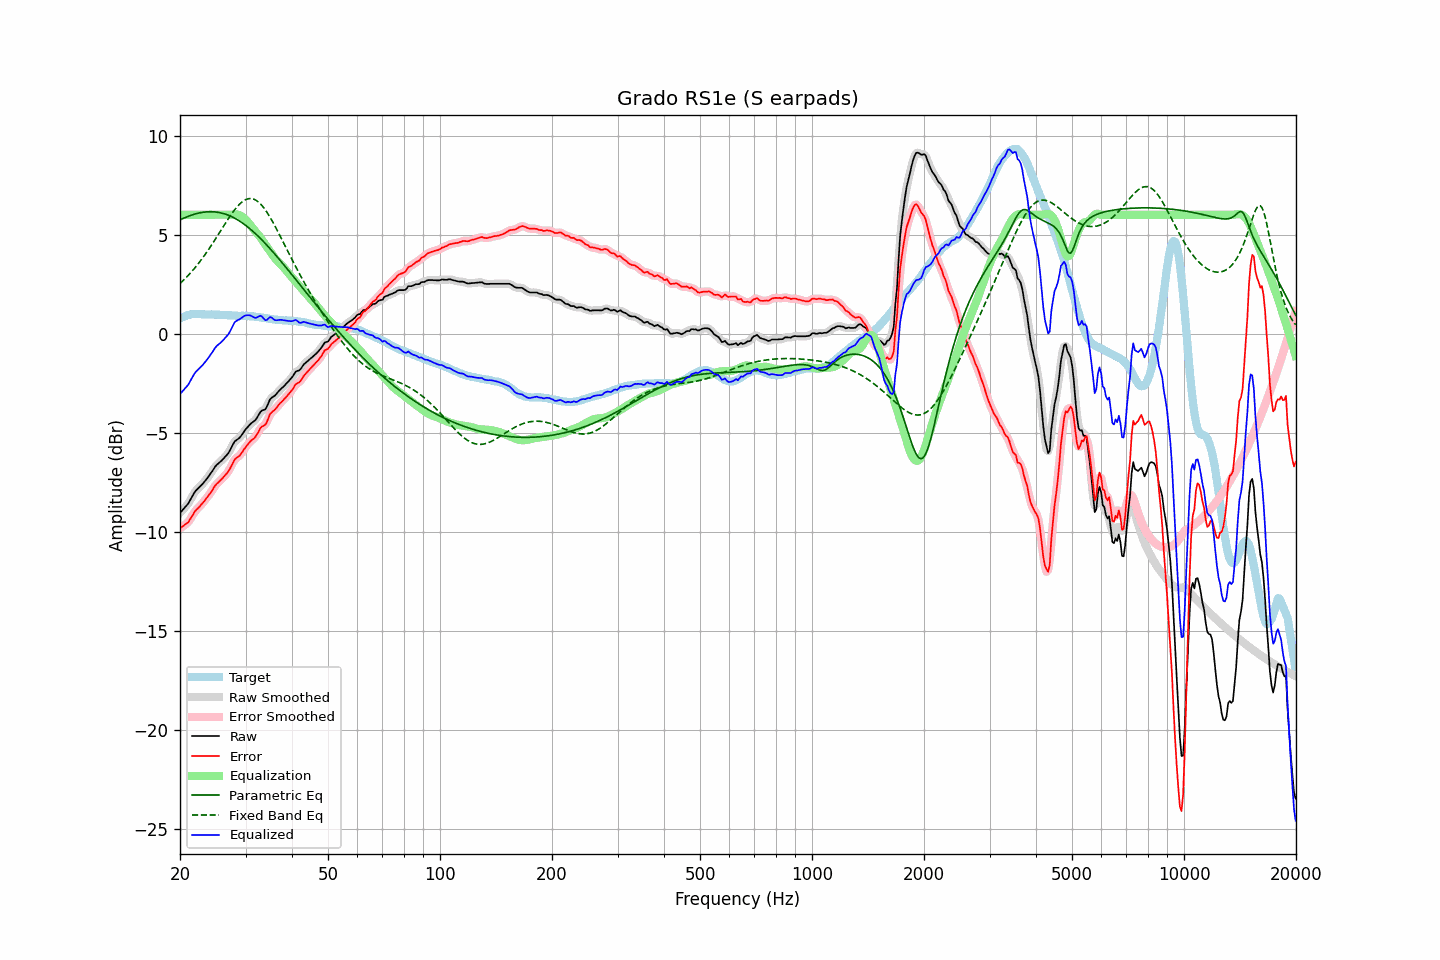

The table this chart was drawn from, first rows:
frequency, raw, error, smoothed, error_smoothed, equalization, parametric_eq, fixed_band_eq, equalized_raw, equalized_smoothed, target
20.00, -9.05, -9.82, -9.05, -9.82, 6.00, 5.74, 2.53, -3.05, -3.05, 0.77
20.20, -8.96, -9.77, -8.97, -9.77, 6.00, 5.78, 2.60, -2.96, -2.97, 0.81
20.40, -8.87, -9.72, -8.88, -9.72, 6.00, 5.81, 2.68, -2.87, -2.88, 0.85
20.61, -8.78, -9.64, -8.78, -9.66, 6.00, 5.85, 2.76, -2.78, -2.78, 0.86
20.81, -8.68, -9.59, -8.69, -9.60, 6.00, 5.88, 2.84, -2.68, -2.69, 0.91
21.02, -8.59, -9.54, -8.58, -9.51, 6.00, 5.92, 2.93, -2.59, -2.58, 0.94
21.23, -8.45, -9.41, -8.45, -9.41, 6.00, 5.95, 3.02, -2.45, -2.45, 0.95
21.44, -8.30, -9.28, -8.31, -9.28, 6.00, 5.98, 3.11, -2.30, -2.31, 0.97
21.66, -8.17, -9.15, -8.16, -9.14, 6.00, 6.00, 3.20, -2.17, -2.16, 0.98
21.87, -8.02, -9.01, -8.03, -9.02, 6.00, 6.03, 3.29, -2.02, -2.03, 0.98
22.09, -7.91, -8.91, -7.92, -8.91, 6.00, 6.05, 3.39, -1.91, -1.92, 0.99
22.31, -7.83, -8.83, -7.83, -8.82, 6.00, 6.07, 3.49, -1.83, -1.83, 0.99
22.54, -7.76, -8.75, -7.75, -8.74, 6.00, 6.09, 3.60, -1.76, -1.75, 0.99
22.76, -7.67, -8.66, -7.68, -8.66, 6.00, 6.11, 3.70, -1.67, -1.68, 0.98
22.99, -7.59, -8.57, -7.59, -8.56, 6.00, 6.12, 3.81, -1.59, -1.59, 0.97
23.22, -7.49, -8.47, -7.50, -8.46, 6.00, 6.13, 3.92, -1.49, -1.50, 0.97
23.45, -7.39, -8.36, -7.40, -8.36, 6.00, 6.14, 4.04, -1.39, -1.40, 0.96
23.69, -7.30, -8.26, -7.29, -8.25, 6.00, 6.15, 4.15, -1.30, -1.29, 0.96
23.92, -7.18, -8.14, -7.19, -8.15, 6.00, 6.15, 4.27, -1.18, -1.19, 0.96
24.16, -7.07, -8.04, -7.07, -8.04, 6.00, 6.15, 4.39, -1.07, -1.07, 0.97
24.40, -6.95, -7.92, -6.95, -7.91, 6.00, 6.15, 4.52, -0.95, -0.95, 0.97
24.65, -6.83, -7.79, -6.82, -7.79, 6.00, 6.15, 4.64, -0.83, -0.82, 0.96
24.89, -6.70, -7.66, -6.71, -7.67, 6.00, 6.14, 4.77, -0.70, -0.71, 0.96
25.14, -6.61, -7.57, -6.62, -7.58, 6.00, 6.13, 4.89, -0.61, -0.62, 0.96
25.39, -6.54, -7.50, -6.54, -7.50, 6.00, 6.12, 5.02, -0.54, -0.54, 0.96
25.65, -6.48, -7.42, -6.47, -7.42, 6.00, 6.10, 5.15, -0.48, -0.47, 0.95
25.91, -6.41, -7.34, -6.40, -7.34, 6.00, 6.08, 5.28, -0.41, -0.40, 0.94
26.16, -6.31, -7.25, -6.32, -7.25, 6.00, 6.06, 5.41, -0.31, -0.32, 0.94
26.43, -6.23, -7.16, -6.23, -7.17, 6.00, 6.04, 5.54, -0.23, -0.23, 0.94
26.69, -6.13, -7.07, -6.14, -7.07, 6.00, 6.01, 5.67, -0.13, -0.14, 0.94
26.96, -6.05, -6.97, -6.03, -6.96, 6.00, 5.98, 5.79, -0.05, -0.03, 0.92
27.23, -5.91, -6.83, -5.90, -6.82, 6.00, 5.95, 5.91, 0.09, 0.10, 0.92
27.50, -5.75, -6.67, -5.74, -6.66, 6.00, 5.91, 6.03, 0.26, 0.26, 0.92
27.77, -5.58, -6.50, -5.59, -6.50, 6.01, 5.87, 6.14, 0.43, 0.42, 0.91
28.05, -5.44, -6.36, -5.47, -6.37, 6.02, 5.83, 6.25, 0.58, 0.55, 0.91
28.33, -5.38, -6.28, -5.38, -6.29, 6.02, 5.78, 6.35, 0.64, 0.64, 0.90
28.62, -5.33, -6.23, -5.32, -6.22, 6.01, 5.74, 6.45, 0.68, 0.69, 0.90
28.90, -5.26, -6.16, -5.25, -6.15, 5.98, 5.69, 6.53, 0.72, 0.73, 0.90
29.19, -5.16, -6.06, -5.16, -6.06, 5.94, 5.63, 6.61, 0.78, 0.78, 0.90
29.48, -5.04, -5.95, -5.05, -5.95, 5.89, 5.58, 6.67, 0.84, 0.84, 0.91
29.78, -4.93, -5.82, -4.93, -5.83, 5.82, 5.52, 6.73, 0.89, 0.89, 0.90
30.08, -4.82, -5.72, -4.82, -5.72, 5.74, 5.46, 6.77, 0.92, 0.92, 0.90
30.38, -4.73, -5.61, -4.72, -5.61, 5.65, 5.39, 6.80, 0.93, 0.93, 0.88
30.68, -4.63, -5.52, -4.63, -5.51, 5.56, 5.33, 6.82, 0.93, 0.93, 0.88
30.99, -4.55, -5.42, -4.55, -5.43, 5.46, 5.26, 6.82, 0.91, 0.90, 0.87
31.30, -4.49, -5.36, -4.49, -5.36, 5.35, 5.19, 6.81, 0.86, 0.86, 0.87
31.61, -4.42, -5.29, -4.42, -5.28, 5.24, 5.12, 6.78, 0.82, 0.82, 0.87
31.93, -4.36, -5.20, -4.34, -5.19, 5.15, 5.04, 6.74, 0.79, 0.81, 0.85
32.24, -4.23, -5.07, -4.23, -5.07, 5.06, 4.96, 6.69, 0.82, 0.83, 0.84
32.57, -4.10, -4.93, -4.09, -4.92, 4.96, 4.89, 6.63, 0.87, 0.87, 0.84
32.89, -3.95, -4.78, -3.97, -4.80, 4.86, 4.81, 6.55, 0.91, 0.88, 0.82
33.22, -3.88, -4.69, -3.90, -4.71, 4.74, 4.72, 6.46, 0.86, 0.84, 0.80
33.55, -3.85, -4.65, -3.86, -4.65, 4.62, 4.64, 6.36, 0.77, 0.77, 0.80
33.89, -3.82, -4.60, -3.80, -4.58, 4.50, 4.55, 6.25, 0.68, 0.71, 0.78
34.23, -3.70, -4.47, -3.67, -4.44, 4.38, 4.47, 6.14, 0.69, 0.71, 0.78
34.57, -3.50, -4.26, -3.51, -4.27, 4.27, 4.38, 6.01, 0.76, 0.76, 0.76
34.92, -3.32, -4.06, -3.35, -4.10, 4.16, 4.29, 5.88, 0.84, 0.80, 0.74
35.27, -3.24, -3.98, -3.24, -3.98, 4.04, 4.20, 5.74, 0.81, 0.80, 0.74
35.62, -3.18, -3.90, -3.18, -3.90, 3.93, 4.11, 5.59, 0.74, 0.75, 0.72
35.97, -3.13, -3.84, -3.12, -3.83, 3.82, 4.01, 5.44, 0.68, 0.70, 0.71
... 635 more rows
